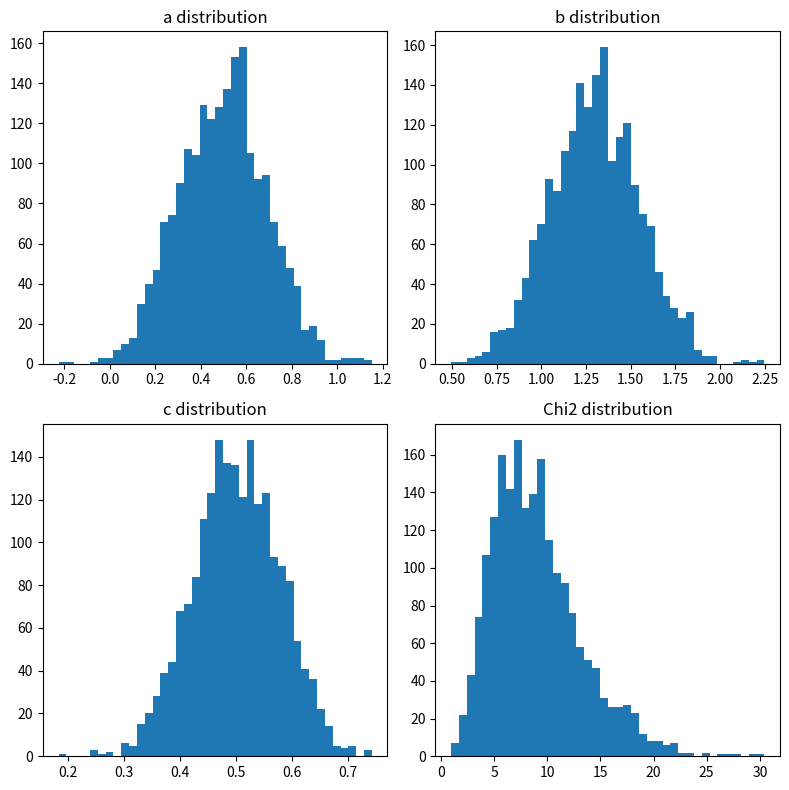
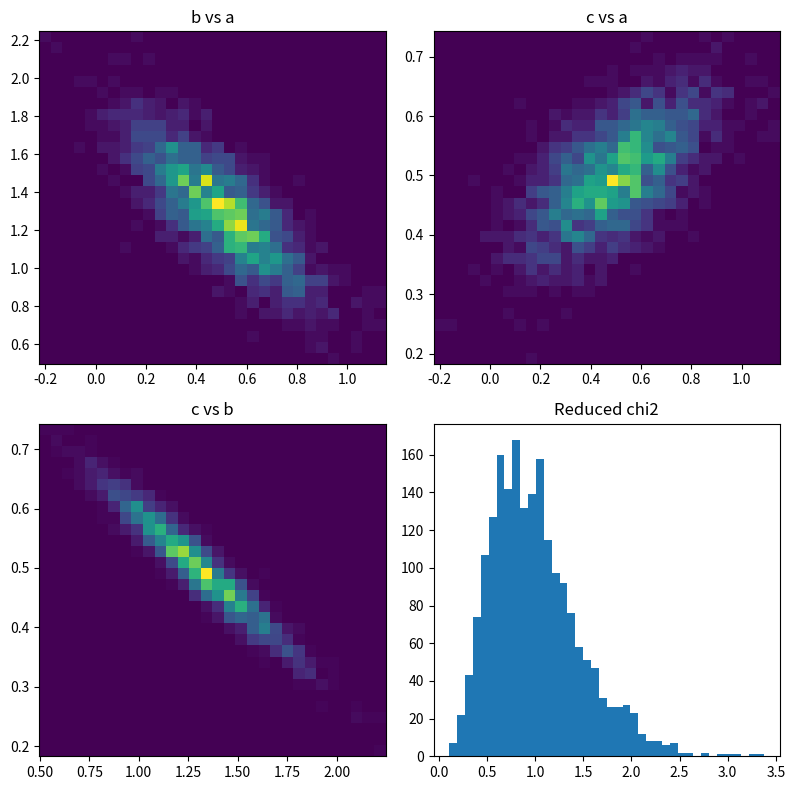

Write the Python code that produced these figures, in order.
import numpy as np
from numpy.linalg import inv
from matplotlib import pyplot as plt
from matplotlib.backends.backend_pdf import PdfPages
from math import log
from random import gauss

xmin=1.0
xmax=20.0
npoints=12       
sigma=0.2        
pars=[0.5,1.3,0.5]

lx=np.zeros(npoints)
ly=np.zeros(npoints)
ley=np.zeros(npoints)

def f(x,par):
    return par[0]+par[1]*log(x)+par[2]*log(x)*log(x)

def getX(x):
    step=(xmax-xmin)/npoints
    for i in range(npoints):
        x[i]=xmin+i*step
        
def getY(x,y,ey):
    for i in range(npoints):
        y[i]=f(x[i],pars)+gauss(0,sigma)
        ey[i]=sigma

# --- least squares fit ---
def fit_once():
    getX(lx)
    getY(lx,ly,ley)
    A = np.zeros((npoints,3))
    for i in range(npoints):
        L = log(lx[i])
        A[i,0] = 1
        A[i,1] = L
        A[i,2] = L*L
    
    W = np.diag(1.0/ley**2)
    AtW = A.T @ W
    cov = inv(AtW @ A)
    p = cov @ (AtW @ ly)
    
    chi2 = np.sum(((ly - A @ p)/ley)**2)
    ndf = npoints - 3
    return p, chi2, chi2/ndf

# --- run experiments ---
nexperiments = 2000

par_a = []
par_b = []
par_c = []
chi2_vals = []
chi2_red  = []

for _ in range(nexperiments):
    p, c2, c2r = fit_once()
    par_a.append(p[0])
    par_b.append(p[1])
    par_c.append(p[2])
    chi2_vals.append(c2)
    chi2_red.append(c2r)

par_a = np.array(par_a)
par_b = np.array(par_b)
par_c = np.array(par_c)
chi2_vals = np.array(chi2_vals)
chi2_red  = np.array(chi2_red)

# --- first 2x2: a, b, c, chi2 ---
fig1, ax1 = plt.subplots(2,2, figsize=(8,8))
ax1[0,0].hist(par_a, bins=40)
ax1[0,0].set_title("a distribution")
ax1[0,1].hist(par_b, bins=40)
ax1[0,1].set_title("b distribution")
ax1[1,0].hist(par_c, bins=40)
ax1[1,0].set_title("c distribution")
ax1[1,1].hist(chi2_vals, bins=40)
ax1[1,1].set_title("Chi2 distribution")
plt.tight_layout()

# --- second 2x2: parameter correlations + reduced chi2 ---
fig2, ax2 = plt.subplots(2,2, figsize=(8,8))
ax2[0,0].hist2d(par_a, par_b, bins=30)
ax2[0,0].set_title("b vs a")
ax2[0,1].hist2d(par_a, par_c, bins=30)
ax2[0,1].set_title("c vs a")
ax2[1,0].hist2d(par_b, par_c, bins=30)
ax2[1,0].set_title("c vs b")
ax2[1,1].hist(chi2_red, bins=40)
ax2[1,1].set_title("Reduced chi2")
plt.tight_layout()

# --- chi2 stats ---
ndf = npoints - 3
mean_chi2   = np.mean(chi2_vals)
std_chi2    = np.std(chi2_vals)
exp_mean    = ndf
exp_std     = np.sqrt(2*ndf)
mean_chi2_r = np.mean(chi2_red)

print("Mean chi2 =", mean_chi2, " Expected =", exp_mean)
print("Std chi2  =", std_chi2,  " Expected =", exp_std)
print("Mean reduced chi2 =", mean_chi2_r)

# --- generate one dataset again and plot fit ---
getX(lx)
getY(lx, ly, ley)

A = np.zeros((npoints,3))
for i in range(npoints):
    L = log(lx[i])
    A[i,0] = 1
    A[i,1] = L
    A[i,2] = L*L

W = np.diag(1.0/ley**2)
AtW = A.T @ W
cov = inv(AtW @ A)
p_fit = cov @ (AtW @ ly)

x_smooth = np.linspace(xmin, xmax, 200)
y_fit = p_fit[0] + p_fit[1]*np.log(x_smooth) + p_fit[2]*np.log(x_smooth)**2

# --- save all figures to PDF ---
with PdfPages('LSQFit.pdf') as pdf:
    pdf.savefig(fig1)
    pdf.savefig(fig2)

    # plot the fit with data
    plt.figure(figsize=(8,6))
    plt.errorbar(lx, ly, yerr=ley, fmt='o', label="Data with error bars")
    plt.plot(x_smooth, y_fit, label=f"Fit: a={p_fit[0]:.2f}, b={p_fit[1]:.2f}, c={p_fit[2]:.2f}")
    plt.xlabel("x")
    plt.ylabel("y")
    plt.title("Least Squares Fit on One Dataset")
    plt.legend()
    pdf.savefig()
    plt.close()

    # comments page
    plt.figure()
    plt.axis('off')
    plt.text(0.01, 0.9, "Comments:", fontsize=14)
    plt.text(0.01, 0.8, f"• Mean χ² = {mean_chi2:.2f}  (Expected ≈ {exp_mean})")
    plt.text(0.01, 0.7, f"• Std χ²  = {std_chi2:.2f}  (Expected ≈ {exp_std:.2f})")
    plt.text(0.01, 0.6, f"• Mean reduced χ² = {mean_chi2_r:.2f} (Expected ≈ 1)")
    plt.text(0.01, 0.5, "• More data points → narrower parameter spreads.")
    plt.text(0.01, 0.4, "• Larger sigma → wider spreads and worse χ².")
    pdf.savefig()
    plt.close()

print("Saved LSQFit.pdf")
input("Press Enter to exit")


